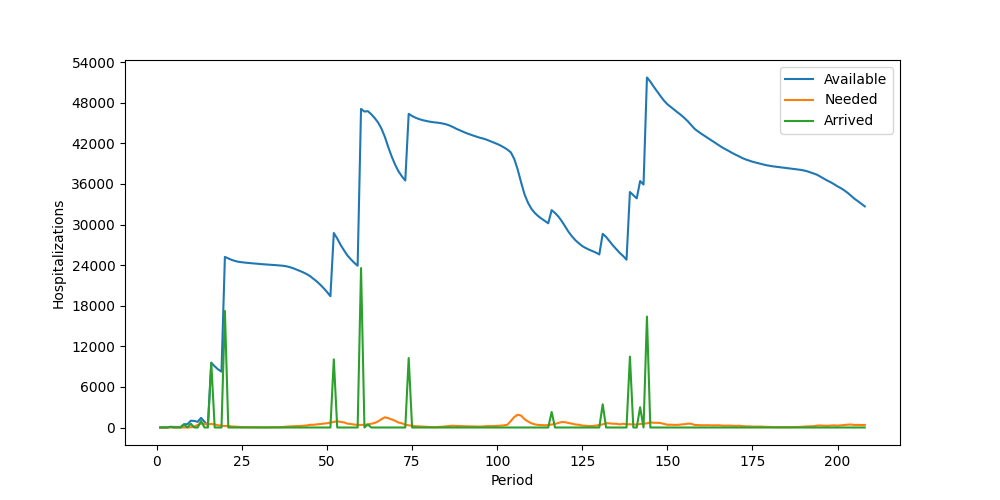

The file beside this chart, header and first rows:
Period, Inventory, Arrived, Available, Needed, Succeeded, Failed, Lost
1, 5, 0, 5, 0, 0, 0, 0
2, 5, 0, 5, 0, 0, 0, 0
3, 5, 0, 5, 5, 5, 0, 0
4, 0, 95, 95, 6, 6, 0, 0
5, 89, 0, 89, 5, 5, 0, 0
6, 84, 0, 84, 9, 9, 0, 0
7, 75, 0, 75, 6, 6, 0, 0
8, 69, 421, 490, 7, 7, 0, 0
9, 483, 0, 483, 25, 25, 0, 0
10, 458, 546, 1004, 32, 32, 0, 0
11, 972, 0, 972, 134, 134, 0, 0
12, 838, 0, 838, 377, 377, 0, 0
13, 461, 963, 1424, 581, 581, 0, 0
14, 843, 0, 843, 534, 534, 0, 0
15, 309, 0, 309, 465, 309, 156, 0
16, 0, 9568, 9568, 519, 519, 0, 0
17, 9049, 0, 9049, 461, 461, 0, 0
18, 8588, 0, 8588, 332, 332, 0, 0
19, 8256, 0, 8256, 274, 274, 0, 0
20, 7982, 17234, 25216, 214, 214, 0, 0
21, 25002, 0, 25002, 230, 230, 0, 0
22, 24772, 0, 24772, 158, 158, 0, 0
23, 24614, 0, 24614, 122, 122, 0, 0
24, 24492, 0, 24492, 70, 70, 0, 0
25, 24422, 0, 24422, 55, 55, 0, 0
26, 24367, 0, 24367, 47, 47, 0, 0
27, 24320, 0, 24320, 46, 46, 0, 0
28, 24274, 0, 24274, 47, 47, 0, 0
29, 24227, 0, 24227, 40, 40, 0, 0
30, 24187, 0, 24187, 49, 49, 0, 0
31, 24138, 0, 24138, 32, 32, 0, 0
32, 24106, 0, 24106, 20, 20, 0, 0
33, 24086, 0, 24086, 39, 39, 0, 0
34, 24047, 0, 24047, 48, 48, 0, 0
35, 23999, 0, 23999, 41, 41, 0, 0
36, 23958, 0, 23958, 47, 47, 0, 0
37, 23911, 0, 23911, 71, 71, 0, 0
38, 23840, 0, 23840, 129, 129, 0, 0
39, 23711, 0, 23711, 156, 156, 0, 0
40, 23555, 0, 23555, 196, 196, 0, 0
41, 23359, 0, 23359, 207, 207, 0, 0
42, 23152, 0, 23152, 218, 218, 0, 0
43, 22934, 0, 22934, 253, 253, 0, 0
44, 22681, 0, 22681, 293, 293, 0, 0
45, 22388, 0, 22388, 405, 405, 0, 0
46, 21983, 0, 21983, 399, 399, 0, 0
47, 21584, 0, 21584, 464, 464, 0, 0
48, 21120, 0, 21120, 514, 514, 0, 0
49, 20606, 0, 20606, 572, 572, 0, 0
50, 20034, 0, 20034, 625, 625, 0, 0
51, 19409, 0, 19409, 733, 733, 0, 0
52, 18676, 10075, 28751, 818, 818, 0, 0
53, 27933, 0, 27933, 940, 940, 0, 0
54, 26993, 0, 26993, 806, 806, 0, 0
55, 26187, 0, 26187, 757, 757, 0, 0
56, 25430, 0, 25430, 565, 565, 0, 0
57, 24865, 0, 24865, 518, 518, 0, 0
58, 24347, 0, 24347, 434, 434, 0, 0
59, 23913, 0, 23913, 383, 383, 0, 0
60, 23530, 23563, 47093, 391, 391, 0, 0
... 148 more rows
